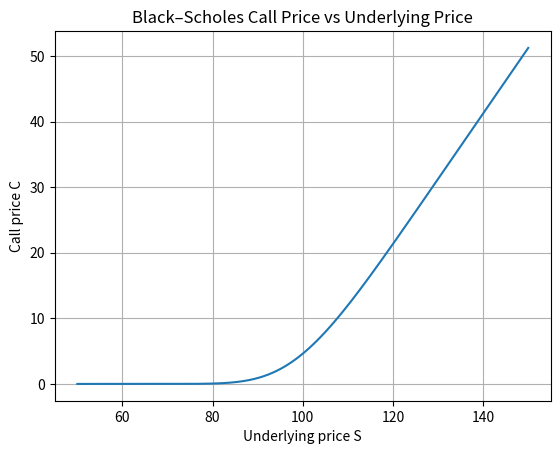
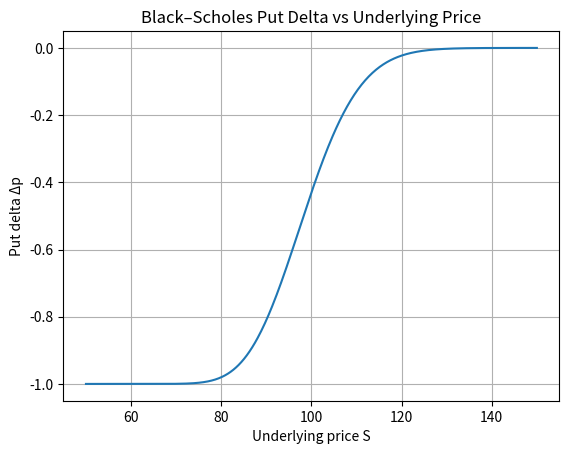
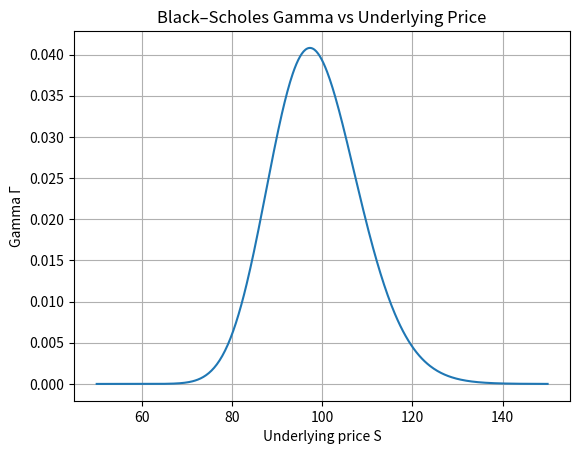
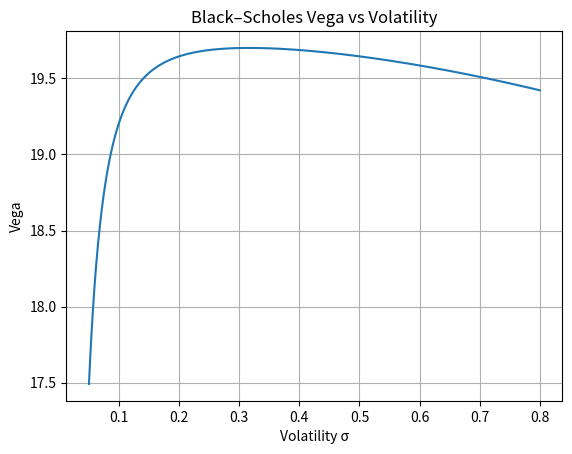
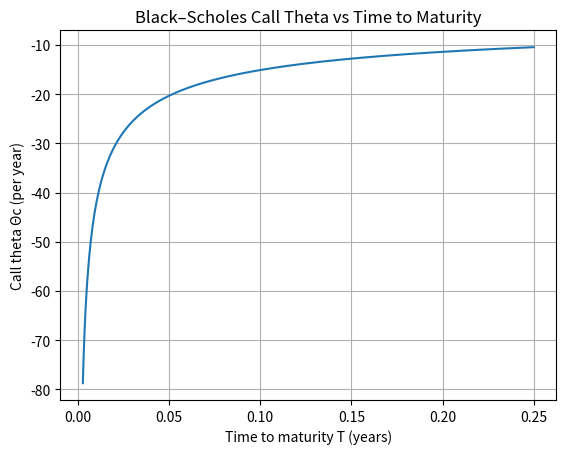

Generate these figures, in order, with matplotlib:
import numpy as np
import matplotlib.pyplot as plt
from scipy.stats import binom, norm
d1 = lambda S, K, T, r, sigma: (
    (np.log(S / K) + (r + 0.5 * sigma**2) * T)
    / (sigma * np.sqrt(T))
)

d2 = lambda S, K, T, r, sigma: (
    d1(S, K, T, r, sigma) - sigma * np.sqrt(T)
)
call_price = lambda S, K, T, r, sigma: (S*norm.cdf(d1(S, K, T, r, sigma)) - K * np.exp(-r * T) * norm.cdf(d2(S, K, T, r, sigma)))
put_price = lambda S, K, T, r, sigma: (K * np.exp(-r*T)*norm.cdf(d2(S, K, T, r, sigma)) - S*norm.cdf(d1(S, K, T, r, sigma)))
call_delta = lambda S, K, T, r, sigma: norm.cdf(d1(S, K, T, r, sigma))
put_delta = lambda S, K, T, r, sigma: norm.cdf(d1(S, K, T, r, sigma)) - 1
gamma = lambda S, K, T, r, sigma: norm.pdf(d1(S, K, T, r, sigma))/(S*sigma*np.sqrt(T))
vega = lambda S, K, T, r, sigma: S * norm.pdf(d1(S, K, T, r, sigma)) * np.sqrt(T)
theta_call = lambda S, K, T, r, sigma: -S*norm.pdf(d1(S,K,T,r,sigma))*sigma/(2*np.sqrt(T)) - r*K*np.exp(-r*T)*norm.cdf(d2(S,K,T,r,sigma))
theta_put = lambda S, K, T, r, sigma: -S*norm.pdf(d1(S,K,T,r,sigma))*sigma/(2*np.sqrt(T)) + r*K*np.exp(-r*T)*norm.cdf(-d2(S,K,T,r,sigma))
rho_call = lambda S, K, T, r, sigma: K*T*np.exp(-r*T)*norm.cdf(d2(S, K, T, r, sigma))
rho_put = lambda S, K, T, r, sigma: -K*T*np.exp(-r*T)*norm.cdf(-d2(S, K, T, r, sigma))  

S0 = 100
K  = 100
T  = 0.25
r  = 0.05
sigma = 0.20

# 2) Call price vs underlying price S
S_grid = np.linspace(50, 150, 500)          # x-axis variable
y_call = call_price(S_grid, K, T, r, sigma) # y-axis output

plt.figure()
plt.plot(S_grid, y_call)
plt.xlabel("Underlying price S")
plt.ylabel("Call price C")
plt.title("Black–Scholes Call Price vs Underlying Price")
plt.grid(True)


# 3) Put delta vs underlying price S
y_put_delta = put_delta(S_grid, K, T, r, sigma)

plt.figure()
plt.plot(S_grid, y_put_delta)
plt.xlabel("Underlying price S")
plt.ylabel("Put delta Δp")
plt.title("Black–Scholes Put Delta vs Underlying Price")
plt.grid(True)



# 4) Gamma vs underlying price S
y_gamma = gamma(S_grid, K, T, r, sigma)

plt.figure()
plt.plot(S_grid, y_gamma)
plt.xlabel("Underlying price S")
plt.ylabel("Gamma Γ")
plt.title("Black–Scholes Gamma vs Underlying Price")
plt.grid(True)



# 5)  Vega vs volatility sigma
sigma_grid = np.linspace(0.05, 0.80, 500)
y_vega = vega(S0, K, T, r, sigma_grid)

plt.figure()
plt.plot(sigma_grid, y_vega)
plt.xlabel("Volatility σ")
plt.ylabel("Vega")
plt.title("Black–Scholes Vega vs Volatility")
plt.grid(True)


# 6)  Call theta vs time to maturity T
T_grid = np.linspace(1/365, 0.25, 500)   
y_theta_call = theta_call(S0, K, T_grid, r, sigma)

plt.figure()
plt.plot(T_grid, y_theta_call)
plt.xlabel("Time to maturity T (years)")
plt.ylabel("Call theta Θc (per year)")
plt.title("Black–Scholes Call Theta vs Time to Maturity")
plt.grid(True)

plt.show()